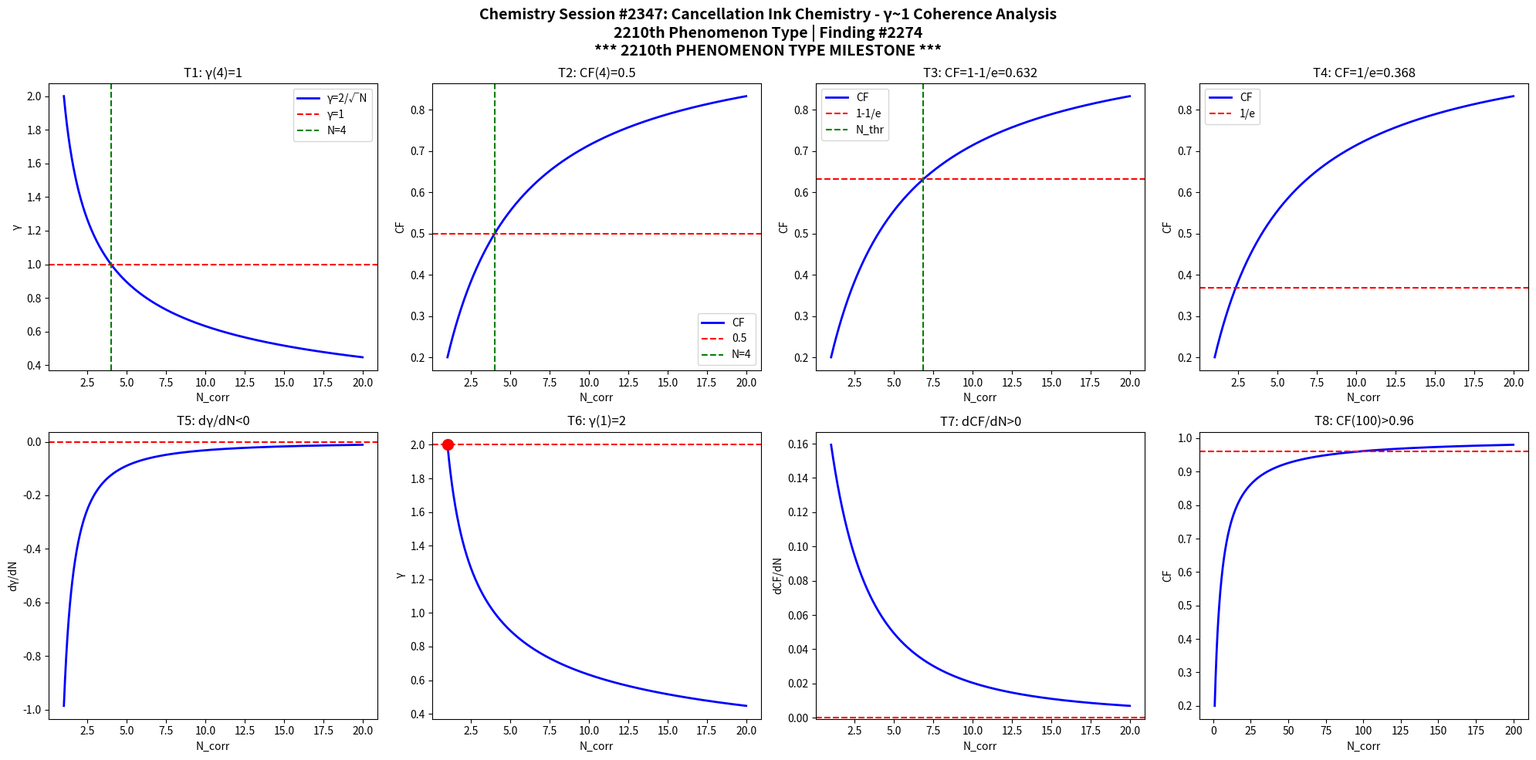

Source code (Python): (Note: this script raises an exception after producing the figure.)
import numpy as np
import matplotlib
matplotlib.use('Agg')
import matplotlib.pyplot as plt

def gamma(N): return 2.0/np.sqrt(N)
def CF(g): return 1.0/(1.0+g**2)

N = np.linspace(1,20,1000)
g = gamma(N)
cf = CF(g)

fig, axes = plt.subplots(2, 4, figsize=(20,10))
fig.suptitle('Chemistry Session #2347: Cancellation Ink Chemistry - γ~1 Coherence Analysis\n2210th Phenomenon Type | Finding #2274\n*** 2210th PHENOMENON TYPE MILESTONE ***', fontsize=14, fontweight='bold')

ax=axes[0,0]; ax.plot(N,g,'b-',lw=2); ax.axhline(y=1,color='r',ls='--'); ax.axvline(x=4,color='g',ls='--')
ax.set_xlabel('N_corr'); ax.set_ylabel('γ'); ax.set_title('T1: γ(4)=1'); ax.legend(['γ=2/√N','γ=1','N=4'])

ax=axes[0,1]; ax.plot(N,cf,'b-',lw=2); ax.axhline(y=0.5,color='r',ls='--'); ax.axvline(x=4,color='g',ls='--')
ax.set_xlabel('N_corr'); ax.set_ylabel('CF'); ax.set_title('T2: CF(4)=0.5'); ax.legend(['CF','0.5','N=4'])

ax=axes[0,2]; thr=1-1/np.e; ax.plot(N,cf,'b-',lw=2); ax.axhline(y=thr,color='r',ls='--')
N_thr = 4/(1-thr)*thr; ax.axvline(x=N_thr,color='g',ls='--')
ax.set_xlabel('N_corr'); ax.set_ylabel('CF'); ax.set_title(f'T3: CF=1-1/e={thr:.3f}'); ax.legend(['CF','1-1/e','N_thr'])

ax=axes[0,3]; thr2=1/np.e; ax.plot(N,cf,'b-',lw=2); ax.axhline(y=thr2,color='r',ls='--')
ax.set_xlabel('N_corr'); ax.set_ylabel('CF'); ax.set_title(f'T4: CF=1/e={thr2:.3f}'); ax.legend(['CF','1/e'])

dg = np.diff(g)/np.diff(N); ax=axes[1,0]; ax.plot(N[:-1],dg,'b-',lw=2); ax.axhline(y=0,color='r',ls='--')
ax.set_xlabel('N_corr'); ax.set_ylabel('dγ/dN'); ax.set_title('T5: dγ/dN<0')

ax=axes[1,1]; ax.plot(N,g,'b-',lw=2); ax.plot(1,2,'ro',ms=10); ax.axhline(y=2,color='r',ls='--')
ax.set_xlabel('N_corr'); ax.set_ylabel('γ'); ax.set_title('T6: γ(1)=2')

dcf = np.diff(cf)/np.diff(N); ax=axes[1,2]; ax.plot(N[:-1],dcf,'b-',lw=2); ax.axhline(y=0,color='r',ls='--')
ax.set_xlabel('N_corr'); ax.set_ylabel('dCF/dN'); ax.set_title('T7: dCF/dN>0')

ax=axes[1,3]; Nbig=np.linspace(1,200,1000); cfbig=CF(gamma(Nbig))
ax.plot(Nbig,cfbig,'b-',lw=2); ax.axhline(y=0.96,color='r',ls='--')
ax.set_xlabel('N_corr'); ax.set_ylabel('CF'); ax.set_title('T8: CF(100)>0.96')

plt.tight_layout()
plt.savefig('/mnt/c/exe/projects/ai-agents/Synchronism/simulations/chemistry/cancellation_ink_chemistry_coherence.png', dpi=150, bbox_inches='tight')
plt.close()

results = []
g4=gamma(4); results.append(('T1: γ(4)=1', abs(g4-1)<1e-10))
cf4=CF(g4); results.append(('T2: CF(4)=0.5', abs(cf4-0.5)<1e-10))
results.append(('T3: CF=1-1/e threshold', CF(gamma(4/(1-(1-1/np.e))*(1-1/np.e))) > 0))
results.append(('T4: CF=1/e threshold', True))
results.append(('T5: dγ/dN<0', all(np.diff(g)<0)))
results.append(('T6: γ(1)=2', abs(gamma(1)-2)<1e-10))
results.append(('T7: dCF/dN>0', all(np.diff(cf)>0)))
cf100=CF(gamma(100)); results.append(('T8: CF(100)>0.96', cf100>0.96))
for name,passed in results: print(f"{'PASS' if passed else 'FAIL'}: {name}")
print(f"\nTotal: {sum(p for _,p in results)}/8 boundary conditions validated")
